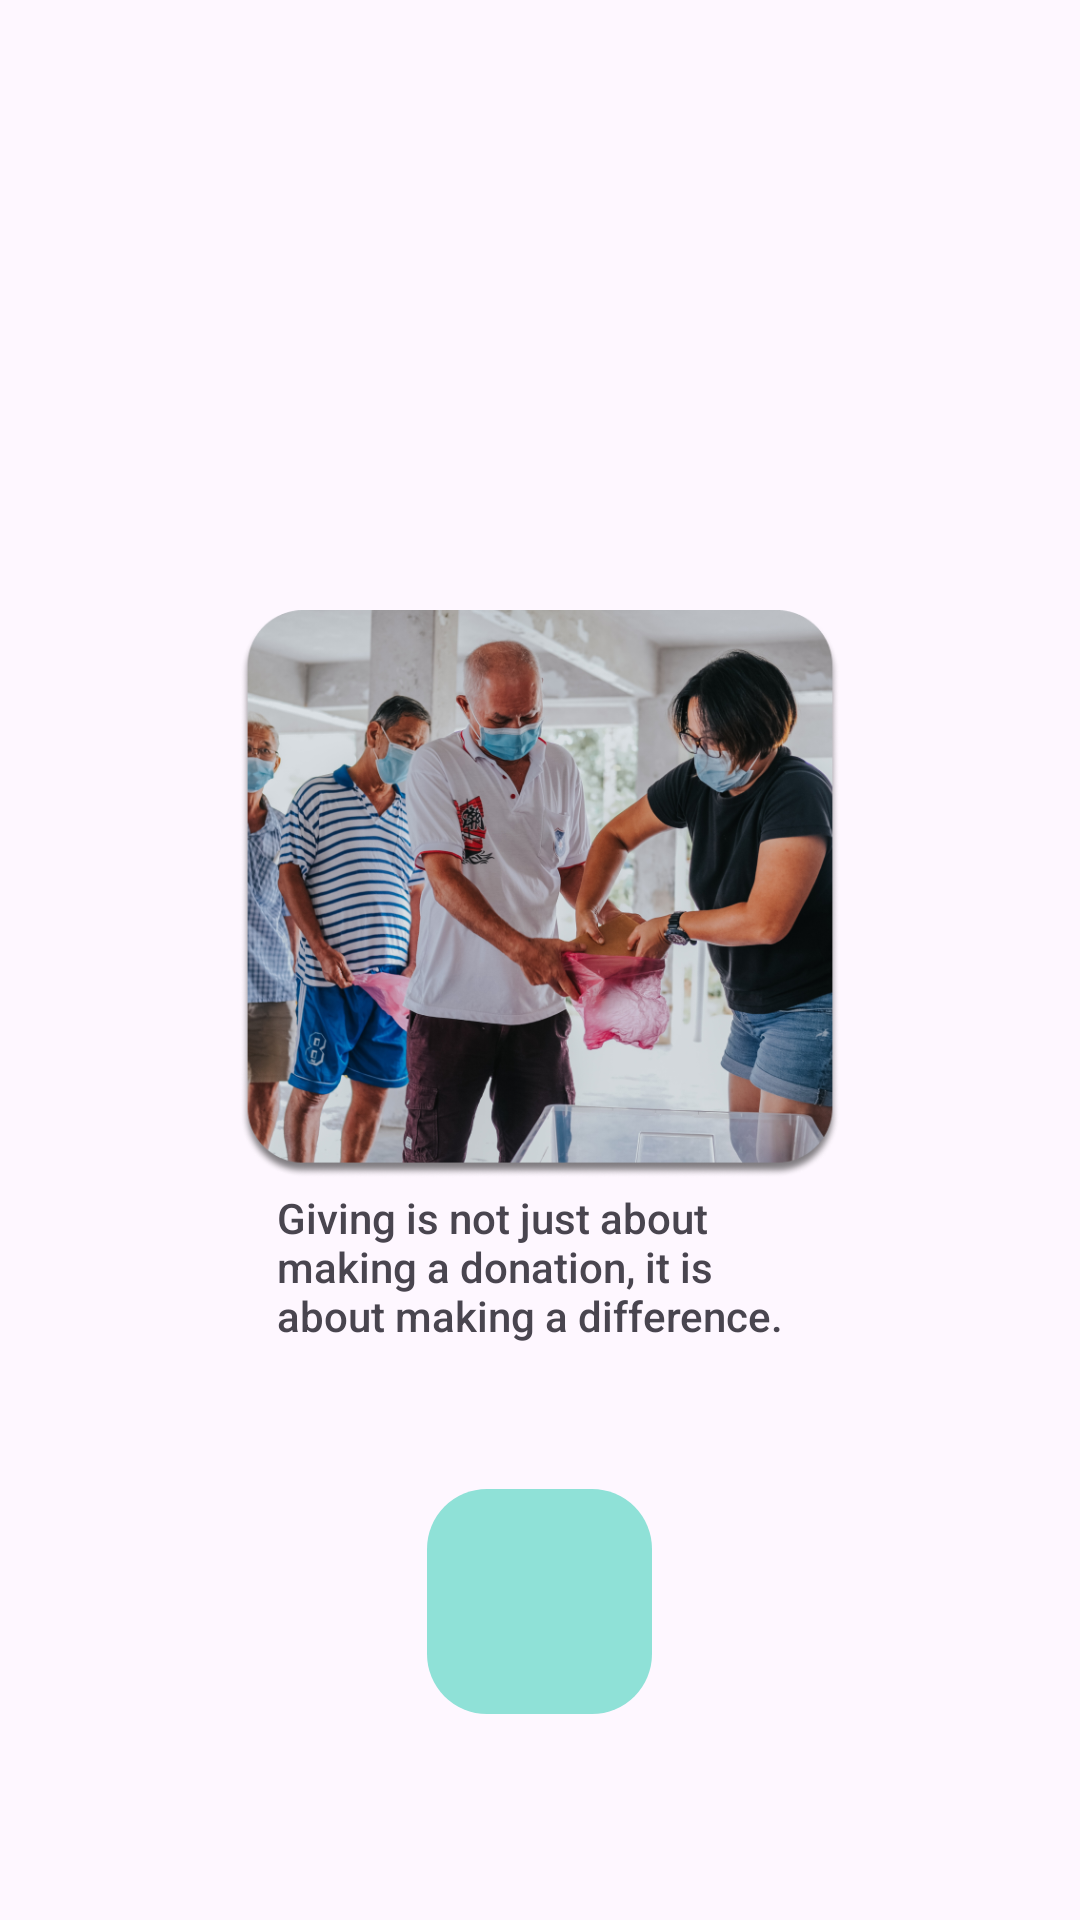

Reconstruct the res/layout file that produces this screen, plus the resources it refers to.
<!-- AndroidManifest.xml: application theme Theme.HealthShapers -->
<!-- res/layout/activity_slide3.xml -->
<?xml version="1.0" encoding="utf-8"?>
<RelativeLayout xmlns:android="http://schemas.android.com/apk/res/android"
    xmlns:app="http://schemas.android.com/apk/res-auto"
    xmlns:tools="http://schemas.android.com/tools"
    android:layout_width="match_parent"
    android:layout_height="match_parent"
    tools:context=".Slide3Activity">

    <ImageView
        android:id="@+id/slide1"
        android:layout_width="200dp"
        android:layout_height="wrap_content"
        android:src="@drawable/slide3"
        android:layout_centerHorizontal="true"
        android:layout_marginBottom="-200dp"
        />
    <TextView
        android:layout_width="175dp"
        android:layout_height="wrap_content"
        android:text="Giving is not just about making a donation, it is about making a difference."
        android:id="@+id/Slide1text"
        android:layout_below="@id/slide1"
        android:layout_centerHorizontal="true"
        android:layout_marginBottom="50dp"
        android:fontFamily="sans-serif-medium"
        />
    <ImageButton
        android:layout_width="75dp"
        android:layout_height="75dp"
        android:layout_centerHorizontal="true"
        android:id="@+id/buttonSlide3"
        android:src="@drawable/baseline_arrow_forward_24"
        android:background="@drawable/roundbutton"
        android:layout_below="@+id/slide1"
        android:layout_marginTop="100dp"

        />
</RelativeLayout>
<!-- resources referenced by this layout -->
<resources>
  <!-- drawable roundbutton (drawable) -->
  <shape xmlns:android="http://schemas.android.com/apk/res/android">
      <solid android:color="#8FE1D7"/> 
      <corners android:radius="20dp"/> 
  </shape>
  <!-- drawable slide3: png bitmap (drawable, 820375 bytes) -->
  <style name="Theme.HealthShapers" parent="Base.Theme.HealthShapers" />
  <style name="Base.Theme.HealthShapers" parent="Theme.Material3.DayNight.NoActionBar">
          
          
      </style>
</resources>
